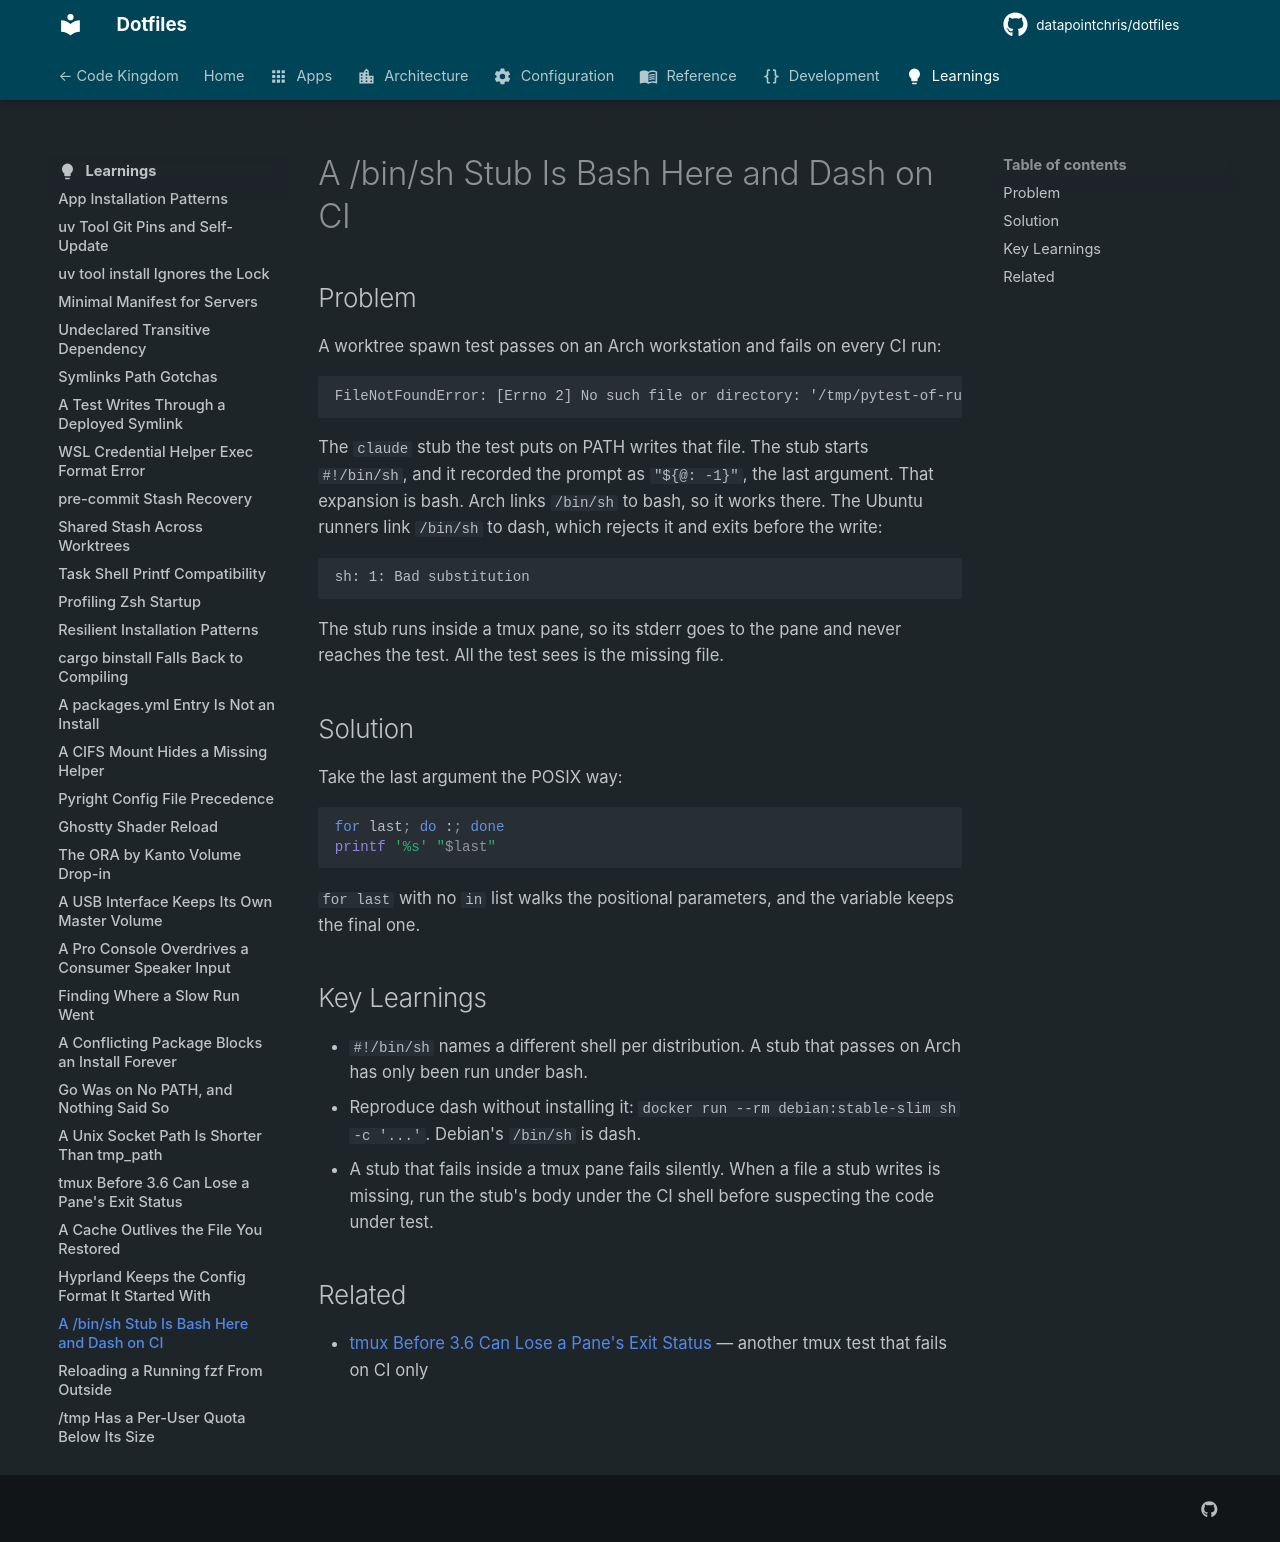

repository: datapointchris/dotfiles · page: learnings/a-sh-stub-is-bash-here-and-dash-on-ci/index.html · generator: mkdocs

# A /bin/sh Stub Is Bash Here and Dash on CI

## Problem

A worktree spawn test passes on an Arch workstation and fails on every CI run:

```text
FileNotFoundError: [Errno 2] No such file or directory: '/tmp/pytest-of-runner/pytest-0/test_the_session_is_pointed_at0/spawned/prompt'
```

The `claude` stub the test puts on PATH writes that file. The stub starts `#!/bin/sh`,
and it recorded the prompt as `"${@: -1}"`, the last argument. That expansion is bash.
Arch links `/bin/sh` to bash, so it works there. The Ubuntu runners link `/bin/sh` to
dash, which rejects it and exits before the write:

```text
sh: 1: Bad substitution
```

The stub runs inside a tmux pane, so its stderr goes to the pane and never reaches the
test. All the test sees is the missing file.

## Solution

Take the last argument the POSIX way:

```sh
for last; do :; done
printf '%s' "$last"
```

`for last` with no `in` list walks the positional parameters, and the variable keeps the
final one.

## Key Learnings

- `#!/bin/sh` names a different shell per distribution. A stub that passes on Arch has
  only been run under bash.
- Reproduce dash without installing it: `docker run --rm debian:stable-slim sh -c '...'`.
  Debian's `/bin/sh` is dash.
- A stub that fails inside a tmux pane fails silently. When a file a stub writes is
  missing, run the stub's body under the CI shell before suspecting the code under test.

## Related

- [tmux Before 3.6 Can Lose a Pane's Exit Status](tmux-before-3-6-can-lose-a-panes-exit-status.md)
  — another tmux test that fails on CI only
